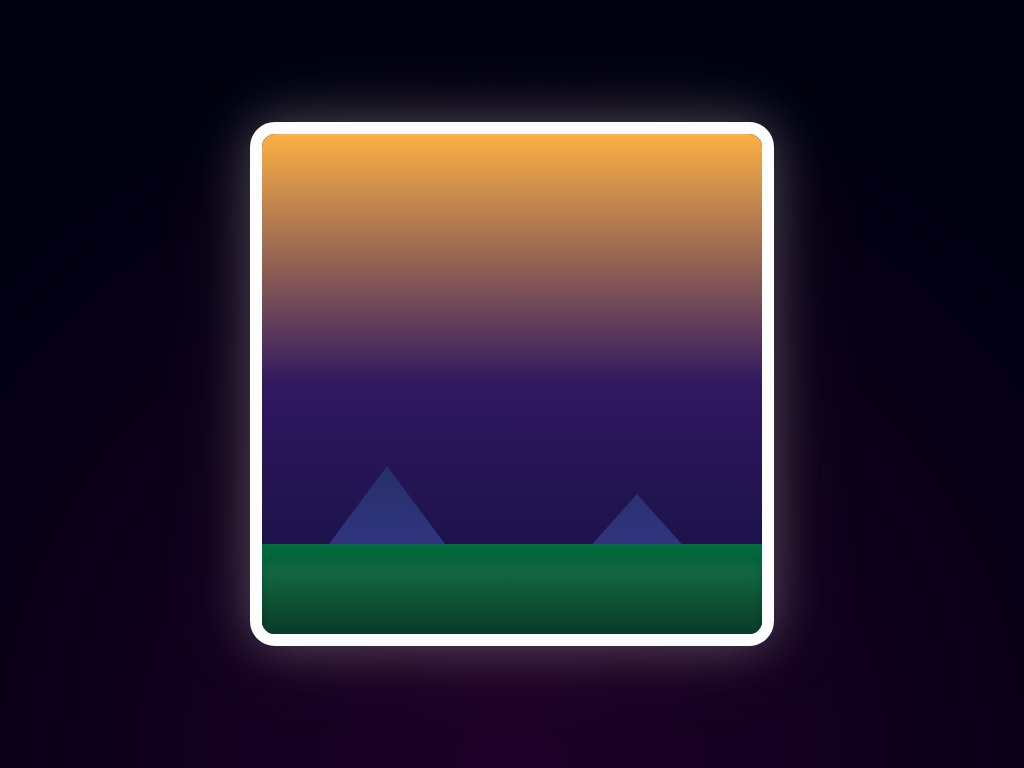

Reproduce this picture with HTML and CSS.

<!DOCTYPE html>
<html lang="en">
<head>
<meta charset="UTF-8">
<meta name="viewport" content="width=device-width, initial-scale=1.0">
<title>Sunrise Over Mountains - Cinematic CSS Art</title>
<style>
  body {
    margin: 0;
    height: 100vh;
    display: flex;
    justify-content: center;
    align-items: center;
    background: radial-gradient(circle at bottom, #1e0028, #000010 80%);
    overflow: hidden;
  }

  .frame {
    position: relative;
    width: 500px;
    height: 500px;
    border: 12px solid #fff;
    border-radius: 25px;
    overflow: hidden;
    box-shadow: 0 0 50px rgba(255,255,255,0.25), 0 0 100px rgba(255,200,150,0.1);
  }

  .sky {
    position: absolute;
    width: 100%;
    height: 100%;
    background: linear-gradient(to top, #120f40, #301860, #fcb045);
    animation: skyChange 10s infinite alternate ease-in-out;
  }

  @keyframes skyChange {
    0% { background: linear-gradient(to top, #0b0228, #201060, #f79d00); }
    50% { background: linear-gradient(to top, #ff512f, #f09819, #ffb347); }
    100% { background: linear-gradient(to top, #120f40, #301860, #fcb045); }
  }

  .sun {
    position: absolute;
    bottom: -100px;
    left: 50%;
    width: 120px;
    height: 120px;
    background: radial-gradient(circle, #fff8b0 0%, #ffcf00 40%, #ff8a00 70%);
    border-radius: 50%;
    transform: translateX(-50%);
    box-shadow: 0 0 40px rgba(255,200,50,0.6), 0 0 80px rgba(255,200,50,0.3);
    animation: rise 12s infinite alternate ease-in-out;
  }

  @keyframes rise {
    0% { bottom: -100px; filter: brightness(0.6); }
    50% { bottom: 220px; filter: brightness(1.2); }
    100% { bottom: 300px; filter: brightness(0.9); }
  }

  .mountain {
    position: absolute;
    bottom: 0;
    width: 100%;
    height: 280px;
    background: linear-gradient(to top, #3b3b98, #182848);
    clip-path: polygon(0% 100%, 25% 40%, 50% 100%, 75% 50%, 100% 100%);
    animation: sway 15s ease-in-out infinite alternate;
  }

  .mountain.back {
    opacity: 0.5;
    height: 260px;
    background: linear-gradient(to top, #1e2a38, #4b6cb7);
    animation-delay: 3s;
  }

  @keyframes sway {
    0% { transform: translateX(0); }
    100% { transform: translateX(-10px); }
  }

  .ground {
    position: absolute;
    bottom: 0;
    width: 100%;
    height: 90px;
    background: linear-gradient(to top, #013220, #036d3d);
  }

  .reflection {
    position: absolute;
    bottom: -80px;
    width: 100%;
    height: 150px;
    background: linear-gradient(to bottom, rgba(255,255,255,0.15), transparent);
    filter: blur(5px);
    opacity: 0.5;
    animation: shimmer 10s infinite ease-in-out;
  }

  @keyframes shimmer {
    0%, 100% { opacity: 0.3; transform: scaleY(1); }
    50% { opacity: 0.7; transform: scaleY(1.05); }
  }

  /* Glowing border pulse */
  .frame::before {
    content: "";
    position: absolute;
    inset: 0;
    border-radius: 25px;
    box-shadow: 0 0 30px rgba(255,255,255,0.3), 0 0 60px rgba(255,180,100,0.2);
    animation: glow 8s infinite ease-in-out alternate;
  }

  @keyframes glow {
    0% { opacity: 0.4; }
    100% { opacity: 0.8; }
  }
</style>
</head>
<body>
  <div class="frame">
    <div class="sky"></div>
    <div class="sun"></div>
    <div class="mountain back"></div>
    <div class="mountain front"></div>
    <div class="ground"></div>
    <div class="reflection"></div>
  </div>
</body>
</html>
